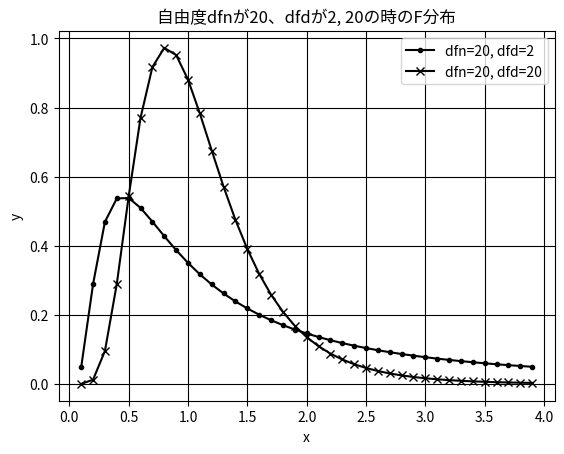

The matplotlib source for this figure:
# -*- coding: utf-8 -*-
# List 5-6  F分布のグラフを描画するプログラム
import matplotlib.pyplot as plt
import numpy as np
import scipy.stats as st
dfn = 20
dfs = [2, 20]
mk = ['.', 'x']
x = np.arange(0.1, 4, 0.1)     #0.1から4まで0.1刻みの配列

for i, dfd in enumerate(dfs):     # dfの値についてすべて
    y = st.f.pdf(x, dfn, dfd)
    plt.plot(x, y, color='black', label='dfn='+str(dfn)+', dfd='+str(dfd), marker=mk[i])     #x, yをplotする
    plt.xlabel('x')     #x軸のラベル
    plt.ylabel('y')     #y軸のラベル
    plt.legend()
    plt.grid(color='black')     #グリット線を引いてくれる
plt.title('自由度dfnが20、dfdが2, 20の時のF分布')

plt.show()

